pico-8 play session: hold ← + tap ❎

[t = 1 s] hold ← ~1s, tap ❎ ~2×
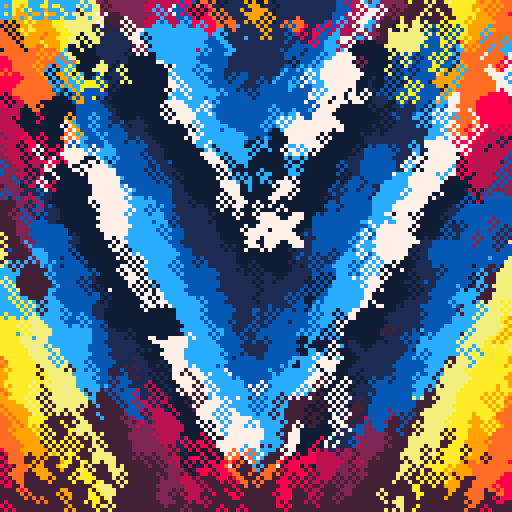
[t = 2 s] hold ← ~2s, tap ❎ ~4×
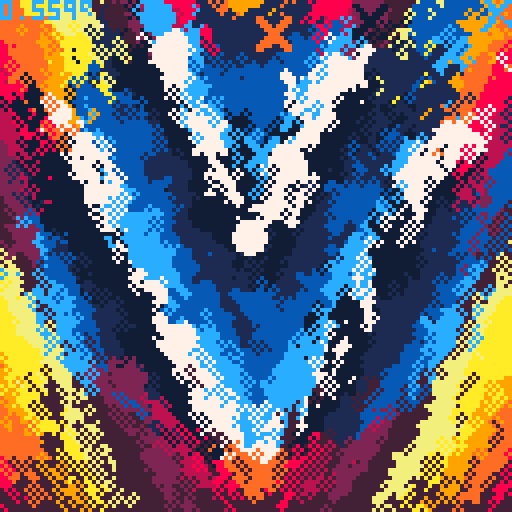
[t = 4 s] hold ← ~4s, tap ❎ ~7×
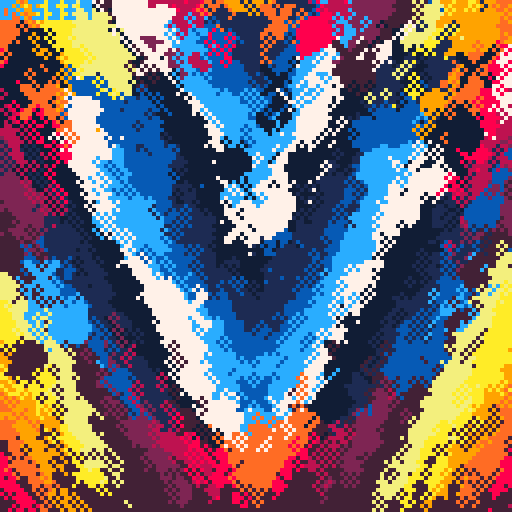
[t = 6 s] hold ← ~6s, tap ❎ ~10×
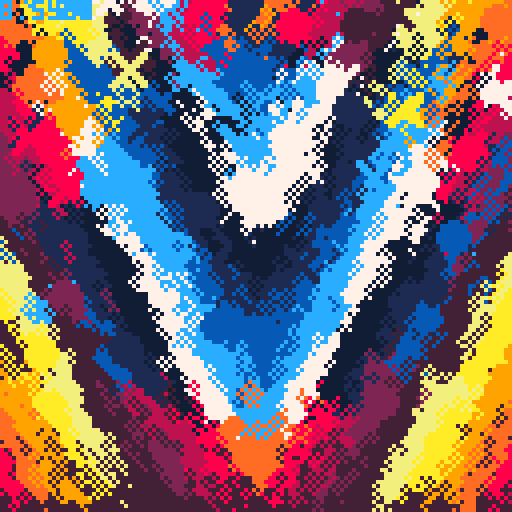
[t = 8 s] hold ← ~8s, tap ❎ ~14×
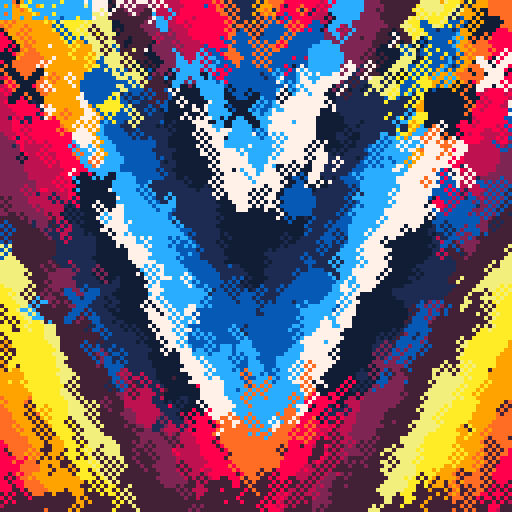

pico-8 cartridge
version 19
__lua__

⧗=0
speed=.5

p={7+128,10,9,9+128,8,8+128,
			2,2+128,7,12,12+128,1,1+128}
for i=1,#p do pal(i,p[i],1) end

-- helper func
function t(a)
	return flr(⧗ * a*speed)
end

function sqr(a)
	return a*a
end

rectfill(0,0,128,128,8)
circfill(64,64,52,13)
::⌂::
⧗+=1/60

for i=1,250 do
	x,y=rnd(128),rnd(128)
	
	x0=x
	y0=y
	x=abs(x-64)+64
	
	--c=t(1)*flr(x/8)
	-- +t(2)*flr(y/8)
	c=x/16
	 +(y+⧗*16)/32
	--c=flr(c)
	c=c+x/12+y/32
	--c=flr(c)
	c=c+y/64
	
	dist=sqrt(sqr(x-64)+sqr(y-64))
	if dist<40+cos(⧗/8)*20 then
		c=c*-1
		c=c%5+9
	elseif dist<50+sin(⧗/4)*45 then
		c=rnd(1)<0.99 and 8 or 7
	else
		c=c%8+1
	end
	
	circ(x0,y0,1,c)
end

for i=1,1000 do
	x,y=rnd(128),rnd(128)
	
	p=pget(x-1*sgn(x-64),y+2)
	
	p=p~=0 and p or 8
	
	if rnd(1)<0.0004*(128-y) then
	--if false then	
		if rnd(1)<0.5 then
			circfill(x,y,4,p)
		else
			line(x-4,y-4,x+4,y+4,p)
			line(x-4,y-3,x+3,y+4,p)
			line(x-3,y-4,x+4,y+3,p)
			line(x-4,y+4,x+4,y-4,p)
			line(x-4,y+3,x+3,y-4,p)
			line(x-3,y+4,x+4,y-3,p)
		end
	end
	circ(x,y,1,p)
end

-- cpu usage
print(stat(1),0,0,10)

flip()goto ⌂
